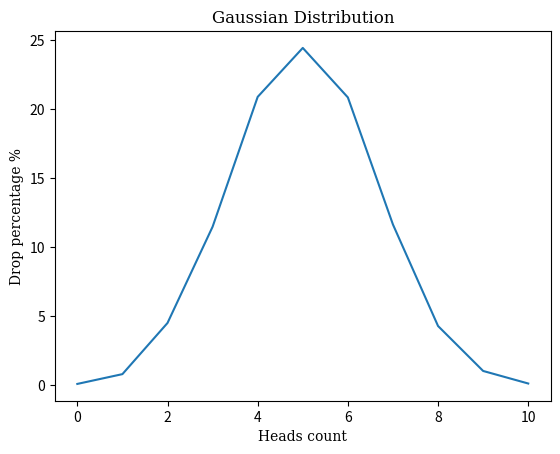

Source code (Python):
import random
import matplotlib.pyplot as plt


def flip_coin() -> dict:
    result = {}
    for _ in range(10000):
        head_coins = 0
        for i in range(10):
            head_coins += random.randint(0, 1)
        if head_coins in result:
            result[head_coins] += 1 / 100
        else:
            result[head_coins] = 1 / 100
    return result


def draw_gaussian_distribution_graph(data: dict) -> None:
    lists = sorted(data.items())
    x, y = zip(*lists)

    plt.plot(x, y)

    font = {"family": "serif"}

    plt.title("Gaussian Distribution", fontdict=font)
    plt.xlabel("Heads count", fontdict=font)
    plt.ylabel("Drop percentage %", fontdict=font)

    plt.show()


draw_gaussian_distribution_graph(flip_coin())
